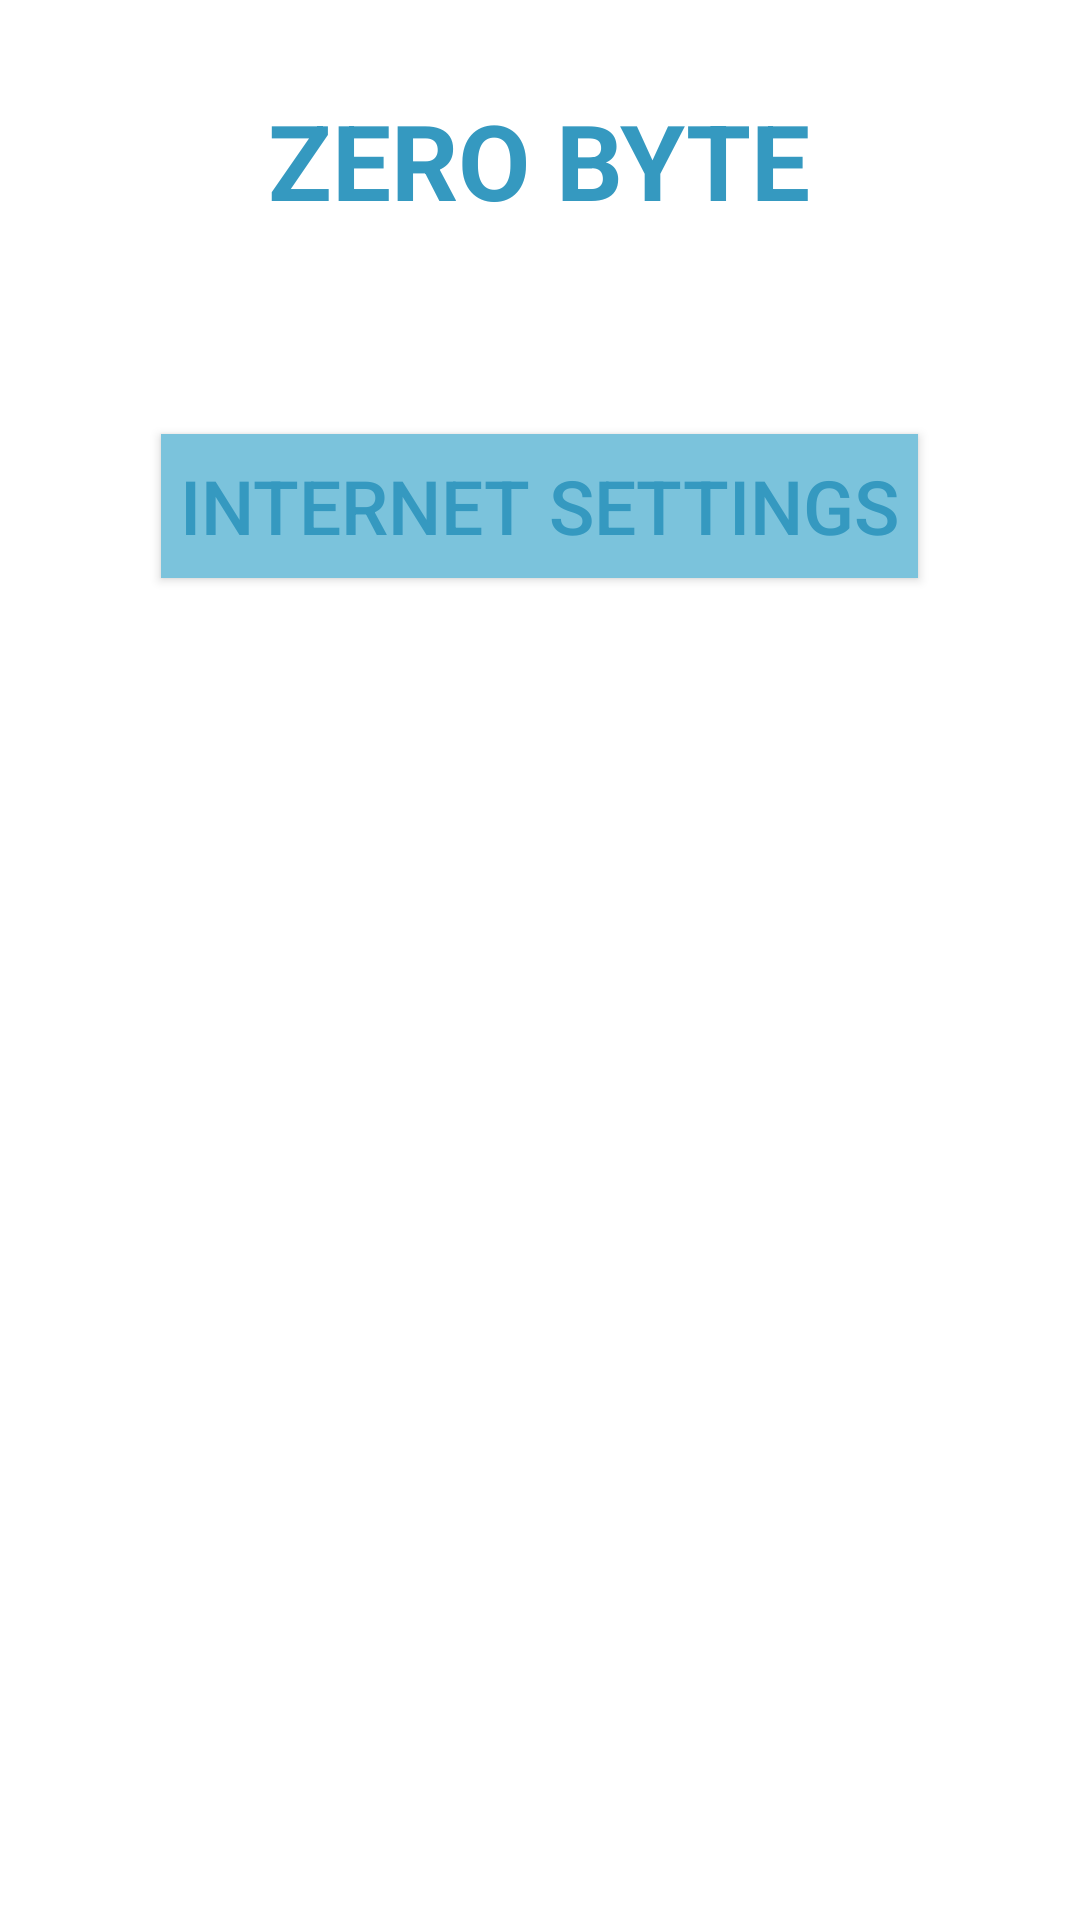

Here is an Android app screen rendered from its layout file. Give the layout XML and the strings, colors and styles it references.
<!-- AndroidManifest.xml: application theme AppTheme -->
<!-- res/layout/activity_main.xml -->
<?xml version="1.0" encoding="utf-8"?>
<RelativeLayout xmlns:android="http://schemas.android.com/apk/res/android"
    xmlns:tools="http://schemas.android.com/tools"
    android:layout_width="match_parent"
    android:layout_height="match_parent"
    android:paddingBottom="@dimen/activity_vertical_margin"
    android:paddingLeft="@dimen/activity_horizontal_margin"
    android:paddingRight="@dimen/activity_horizontal_margin"
    android:paddingTop="@dimen/activity_vertical_margin"
    tools:context="com.zero.zerobyte.MainActivity"
    android:background="#ffffff" >

    <TextView
        android:layout_width="wrap_content"
        android:layout_height="wrap_content"
        android:text="ZERO BYTE"
        android:textStyle="bold"
        android:textSize="35dp"
        android:textColor="#3599C0"
        android:layout_marginTop="30dp"
        android:layout_alignParentTop="true"
        android:layout_centerHorizontal="true"
        android:id="@+id/textView" />

    <Button
        android:layout_width="wrap_content"
        android:layout_height="wrap_content"
        android:text=" Internet Settings "
        android:id="@+id/button"
        android:layout_below="@+id/textView"
        android:textSize="25dp"
        android:textColor="#3599C0"
        android:background="#7BC3DC"
        android:layout_centerHorizontal="true"
        android:layout_marginTop="68dp"
        android:onClick="onClick" />


</RelativeLayout>
<!-- resources referenced by this layout -->
<resources>
  <style name="AppTheme" parent="Theme.AppCompat.Light.DarkActionBar">
          
          <item name="colorPrimary">@color/colorPrimary</item>
          <item name="colorPrimaryDark">@color/colorPrimaryDark</item>
          <item name="colorAccent">@color/colorAccent</item>
  
          <item name="android:textColorHint">#3599C0</item>
  
      </style>
  <color name="colorPrimary">#7BC3DC</color>
  <color name="colorPrimaryDark">#3599C0</color>
  <color name="colorAccent">#FF4081</color>
</resources>
